Run: headless pygame with SDL's dummy video driver; simulated clock (each Clock.tick advances the game by its frame time, no real sleeping); random seed 0; keys injected as events and as key.get_pressed() state; no mouse input.
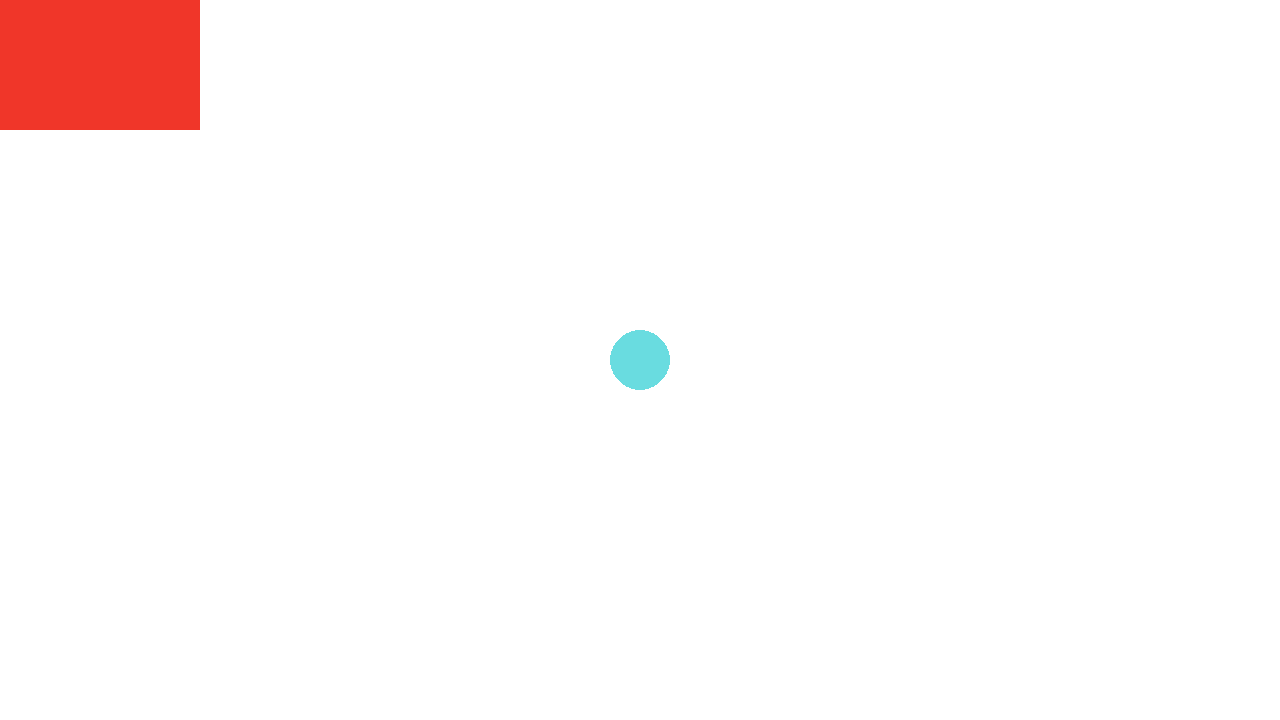
Frame 1 of 4 · flips 1–60 · no input
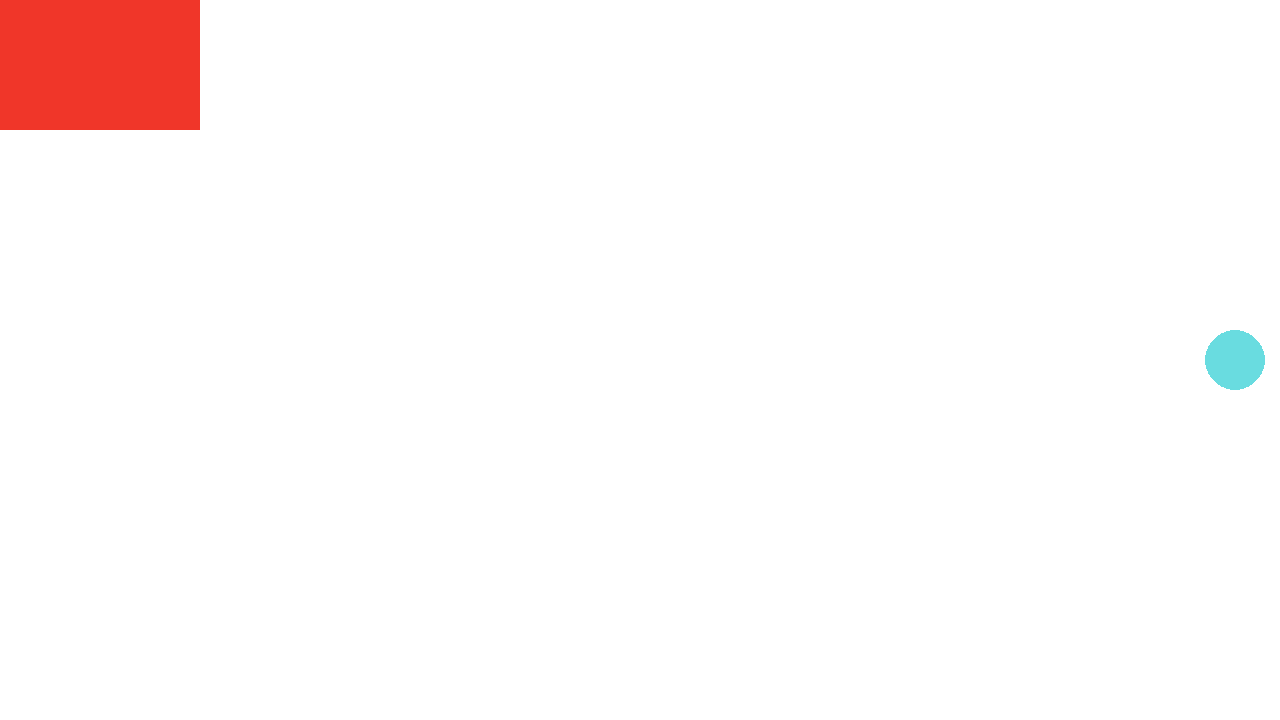
Frame 2 of 4 · flips 61–180 · tapped SPACE, RETURN · held RIGHT (→), D
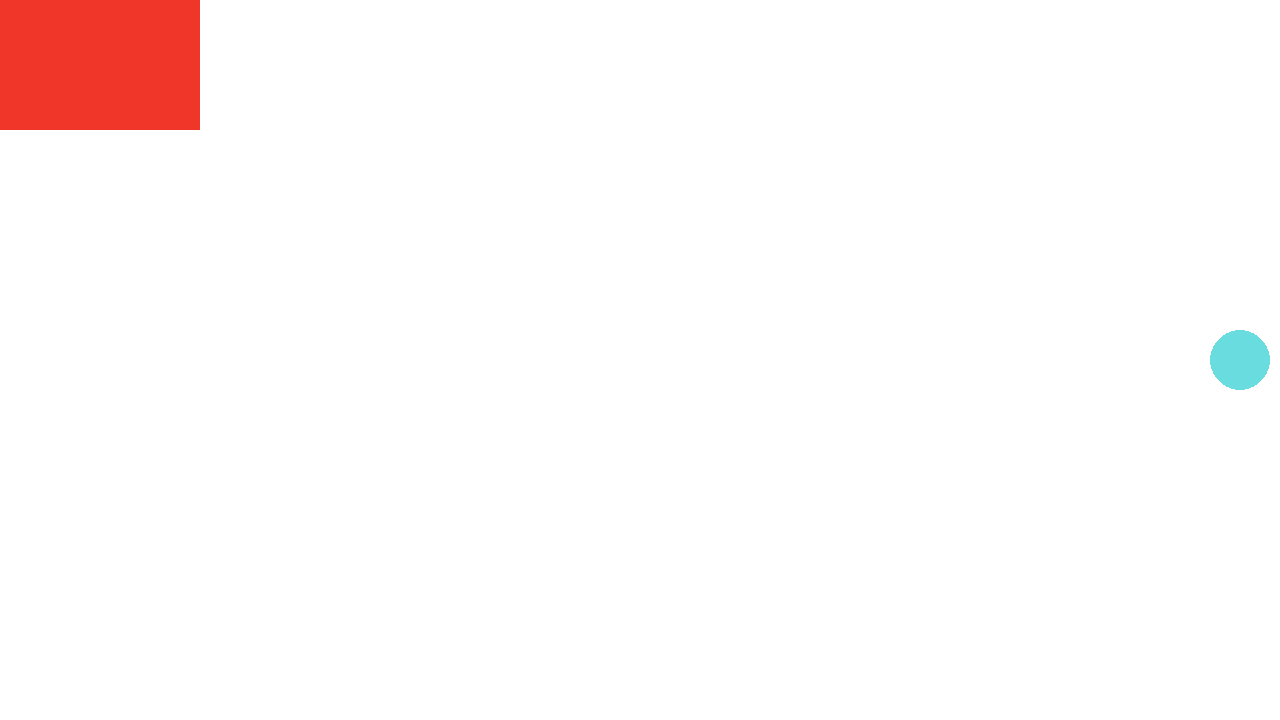
Frame 3 of 4 · flips 181–300 · held DOWN (↓), S
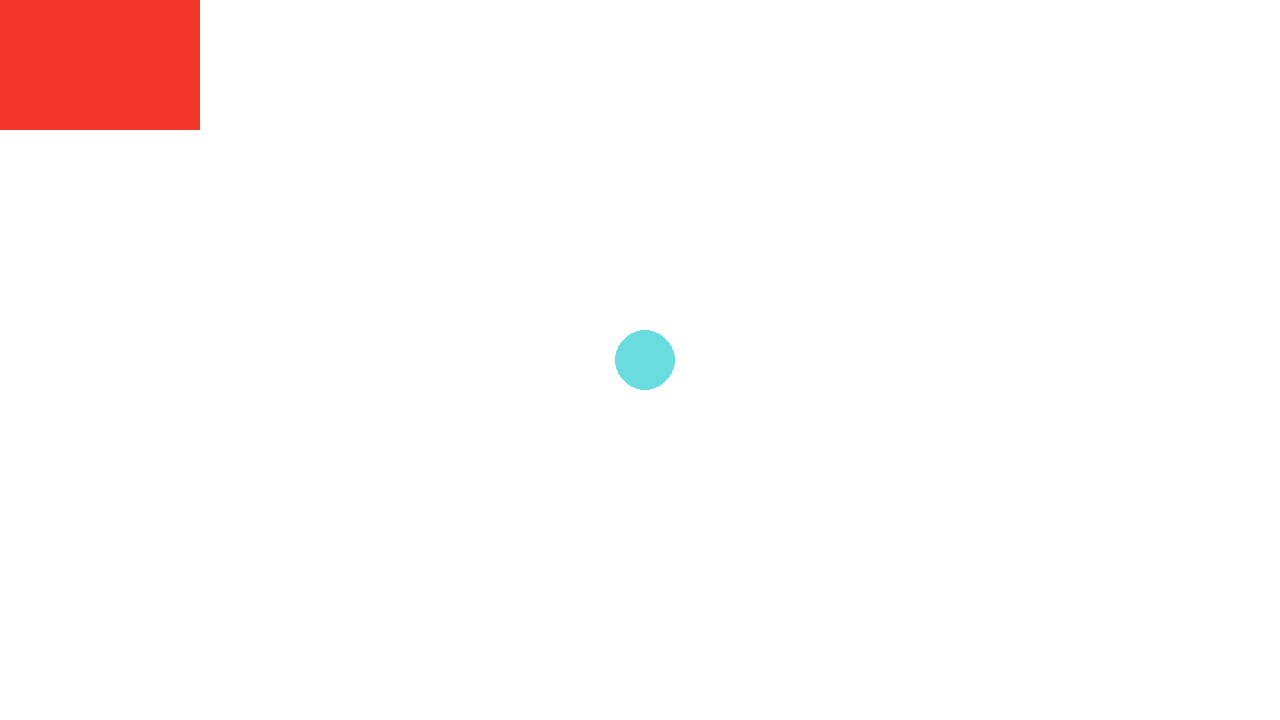
Frame 4 of 4 · flips 301–420 · held LEFT (←), A, UP (↑), W

The pygame program that drew these frames:

import sys
import pygame as pg

pg.init()  # инициализируем pygame
screen = pg.display.set_mode((1280, 720))  # создаем экран игры разрешением 1280х720px
clock = pg.time.Clock()
FPS = 120

RED = (240, 54, 41)
BLUE = (105, 220, 224)
r = 30
x = 1280 // 2
y = 720 // 2  # центр окна по вертикали

LEFT = 'left'
RIGHT = 'right'
STOP = 'stop'
motion = STOP

while True:  # цикл игры

    screen.fill((255, 255, 255))  # залить фон игры белым цветом
    for event in pg.event.get():  # обработчик событий pygame
        if event.type == pg.QUIT:
            pg.quit()
            sys.exit()
        elif event.type == pg.KEYDOWN:  # если нажата какая-то кнопка
            if event.key == pg.K_d:  # pg.K_RIGHT
                motion = RIGHT
            elif event.key == pg.K_a:  # pg.K_RIGHT
                motion = LEFT
        elif event.type == pg.KEYUP:  # если кнопку отпустили
            if event.key in [pg.K_a, pg.K_d]:  # если кнопка в списке
                motion = STOP

    pg.draw.rect(screen, RED, (0, 0, 200, 130))
    # pg.draw.rect(screen, BLUE, (270, 180, 280, 75), 10)  (экран, цвет, (х, у, ширина, высота), толщина рамок)
    pg.draw.circle(screen, BLUE, (x, y), r)  # нарисовал кружочек в координатах х и у с радиусом r
    pg.display.update()  # чтобы на экране обновлялось изображение

    if motion == LEFT:
        x -= 5
    elif motion == RIGHT:
        x += 5

    clock.tick(FPS)  # включает смену кадров
